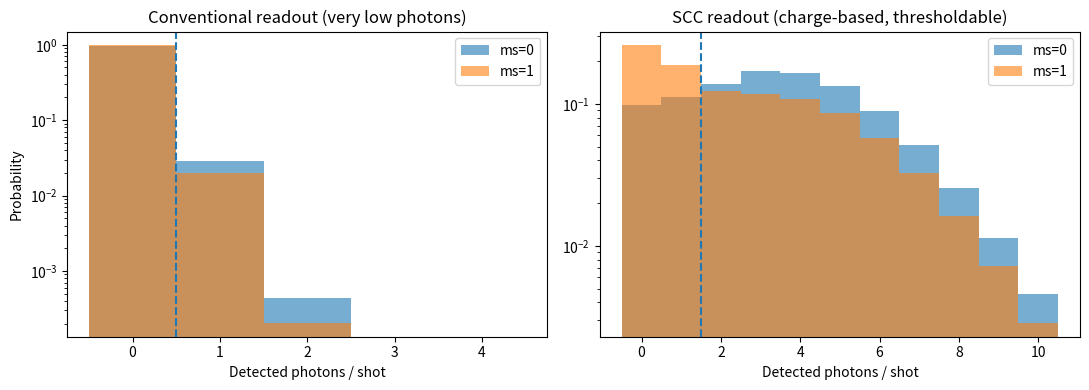

Python code for this plot:
import numpy as np
import matplotlib.pyplot as plt

# ----------------------------
# Adjustable parameters
# ----------------------------
N = 200_000  # number of shots to simulate per spin state

# Conventional readout: very low detected photons per shot
# (typical widefield numbers can be ~0.01–0.1 photons/shot per NV per readout window)
alpha0_conv = 0.03  # mean photons if ms=0
alpha1_conv = 0.02  # mean photons if ms=1

# SCC model = (spin -> charge mapping) + (charge photon readout)
# Mapping: probability the final charge is NV- depends on spin state
p_minus_ms0 = 0.85
p_minus_ms1 = 0.55

# Charge readout: photon means for NV- (bright) and NV0 (dim)
mu_minus = 4.0  # mean photons if NV-
mu_zero = 0.6  # mean photons if NV0


# ----------------------------
# Helpers
# ----------------------------
def simulate_conventional(N, a0, a1, rng):
    n0 = rng.poisson(a0, size=N)
    n1 = rng.poisson(a1, size=N)
    return n0, n1


def simulate_scc(N, pminus0, pminus1, mu_minus, mu_zero, rng):
    # For each spin, draw whether it becomes NV- or NV0, then photon counts accordingly
    charge0 = rng.random(N) < pminus0  # True => NV-
    charge1 = rng.random(N) < pminus1
    n0 = rng.poisson(mu_minus, size=N) * charge0 + rng.poisson(mu_zero, size=N) * (
        ~charge0
    )
    n1 = rng.poisson(mu_minus, size=N) * charge1 + rng.poisson(mu_zero, size=N) * (
        ~charge1
    )
    return n0, n1


def best_threshold_fidelity(n0, n1):
    """
    Find integer threshold k such that we decide ms=0 if n >= k, else ms=1,
    maximizing average accuracy (equal priors).
    Returns: best_k, fidelity, confusion rates
    """
    max_n = int(max(n0.max(), n1.max()))
    best = (-1, -1.0, None)
    for k in range(max_n + 2):  # include k = max_n+1
        # decision rule: predict ms=0 if n >= k else ms=1
        acc0 = np.mean(n0 >= k)  # correct when true ms=0
        acc1 = np.mean(n1 < k)  # correct when true ms=1
        fidelity = 0.5 * (acc0 + acc1)
        if fidelity > best[1]:
            best = (k, fidelity, (acc0, acc1))
    return best  # (k, fidelity, (acc0, acc1))


def readout_snr_like(n0, n1):
    """
    A quick Poisson-inspired metric often used for NV readout:
    (mean0-mean1)/sqrt(mean0+mean1)
    Even for SCC (non-Poisson), it’s still a useful separability proxy.
    """
    m0, m1 = np.mean(n0), np.mean(n1)
    return (m0 - m1) / np.sqrt(m0 + m1 + 1e-12)


def sigma_R_from_snr(SNR):
    # Common NV readout-noise proxy: sigma_R = sqrt(1 + 2/SNR^2)
    return np.sqrt(1.0 + 2.0 / (SNR**2 + 1e-12))


# ----------------------------
# Run simulation
# ----------------------------
rng = np.random.default_rng(0)

n0c, n1c = simulate_conventional(N, alpha0_conv, alpha1_conv, rng)
n0s, n1s = simulate_scc(N, p_minus_ms0, p_minus_ms1, mu_minus, mu_zero, rng)

k_c, F_c, (acc0_c, acc1_c) = best_threshold_fidelity(n0c, n1c)
k_s, F_s, (acc0_s, acc1_s) = best_threshold_fidelity(n0s, n1s)

snr_c = readout_snr_like(n0c, n1c)
snr_s = readout_snr_like(n0s, n1s)

print("=== Conventional readout ===")
print(f"means: ms0={np.mean(n0c):.4f}, ms1={np.mean(n1c):.4f}")
print(f"SNR~ {snr_c:.3f}  -> sigma_R~ {sigma_R_from_snr(snr_c):.2f}")
print(
    f"best threshold k={k_c}, fidelity={F_c:.3f}  (acc0={acc0_c:.3f}, acc1={acc1_c:.3f})"
)

print("\n=== SCC readout ===")
print(f"means: ms0={np.mean(n0s):.3f}, ms1={np.mean(n1s):.3f}")
print(f"SNR~ {snr_s:.3f}  -> sigma_R~ {sigma_R_from_snr(snr_s):.2f}")
print(
    f"best threshold k={k_s}, fidelity={F_s:.3f}  (acc0={acc0_s:.3f}, acc1={acc1_s:.3f})"
)

# ----------------------------
# Plot histograms
# ----------------------------
fig, axes = plt.subplots(1, 2, figsize=(11, 4))

# Conventional (use a small range; almost all mass is at 0 or 1)
bins_c = np.arange(0, 6) - 0.5
axes[0].hist(n0c, bins=bins_c, density=True, alpha=0.6, label="ms=0")
axes[0].hist(n1c, bins=bins_c, density=True, alpha=0.6, label="ms=1")
axes[0].axvline(k_c - 0.5, linestyle="--")
axes[0].set_title("Conventional readout (very low photons)")
axes[0].set_xlabel("Detected photons / shot")
axes[0].set_ylabel("Probability")
axes[0].set_yscale("log")
axes[0].legend()

# SCC (broader)
max_plot = int(np.percentile(np.concatenate([n0s, n1s]), 99.7))
bins_s = np.arange(0, max_plot + 2) - 0.5
axes[1].hist(n0s, bins=bins_s, density=True, alpha=0.6, label="ms=0")
axes[1].hist(n1s, bins=bins_s, density=True, alpha=0.6, label="ms=1")
axes[1].axvline(k_s - 0.5, linestyle="--")
axes[1].set_title("SCC readout (charge-based, thresholdable)")
axes[1].set_xlabel("Detected photons / shot")
axes[1].set_yscale("log")
axes[1].legend()

plt.tight_layout()
plt.show()
